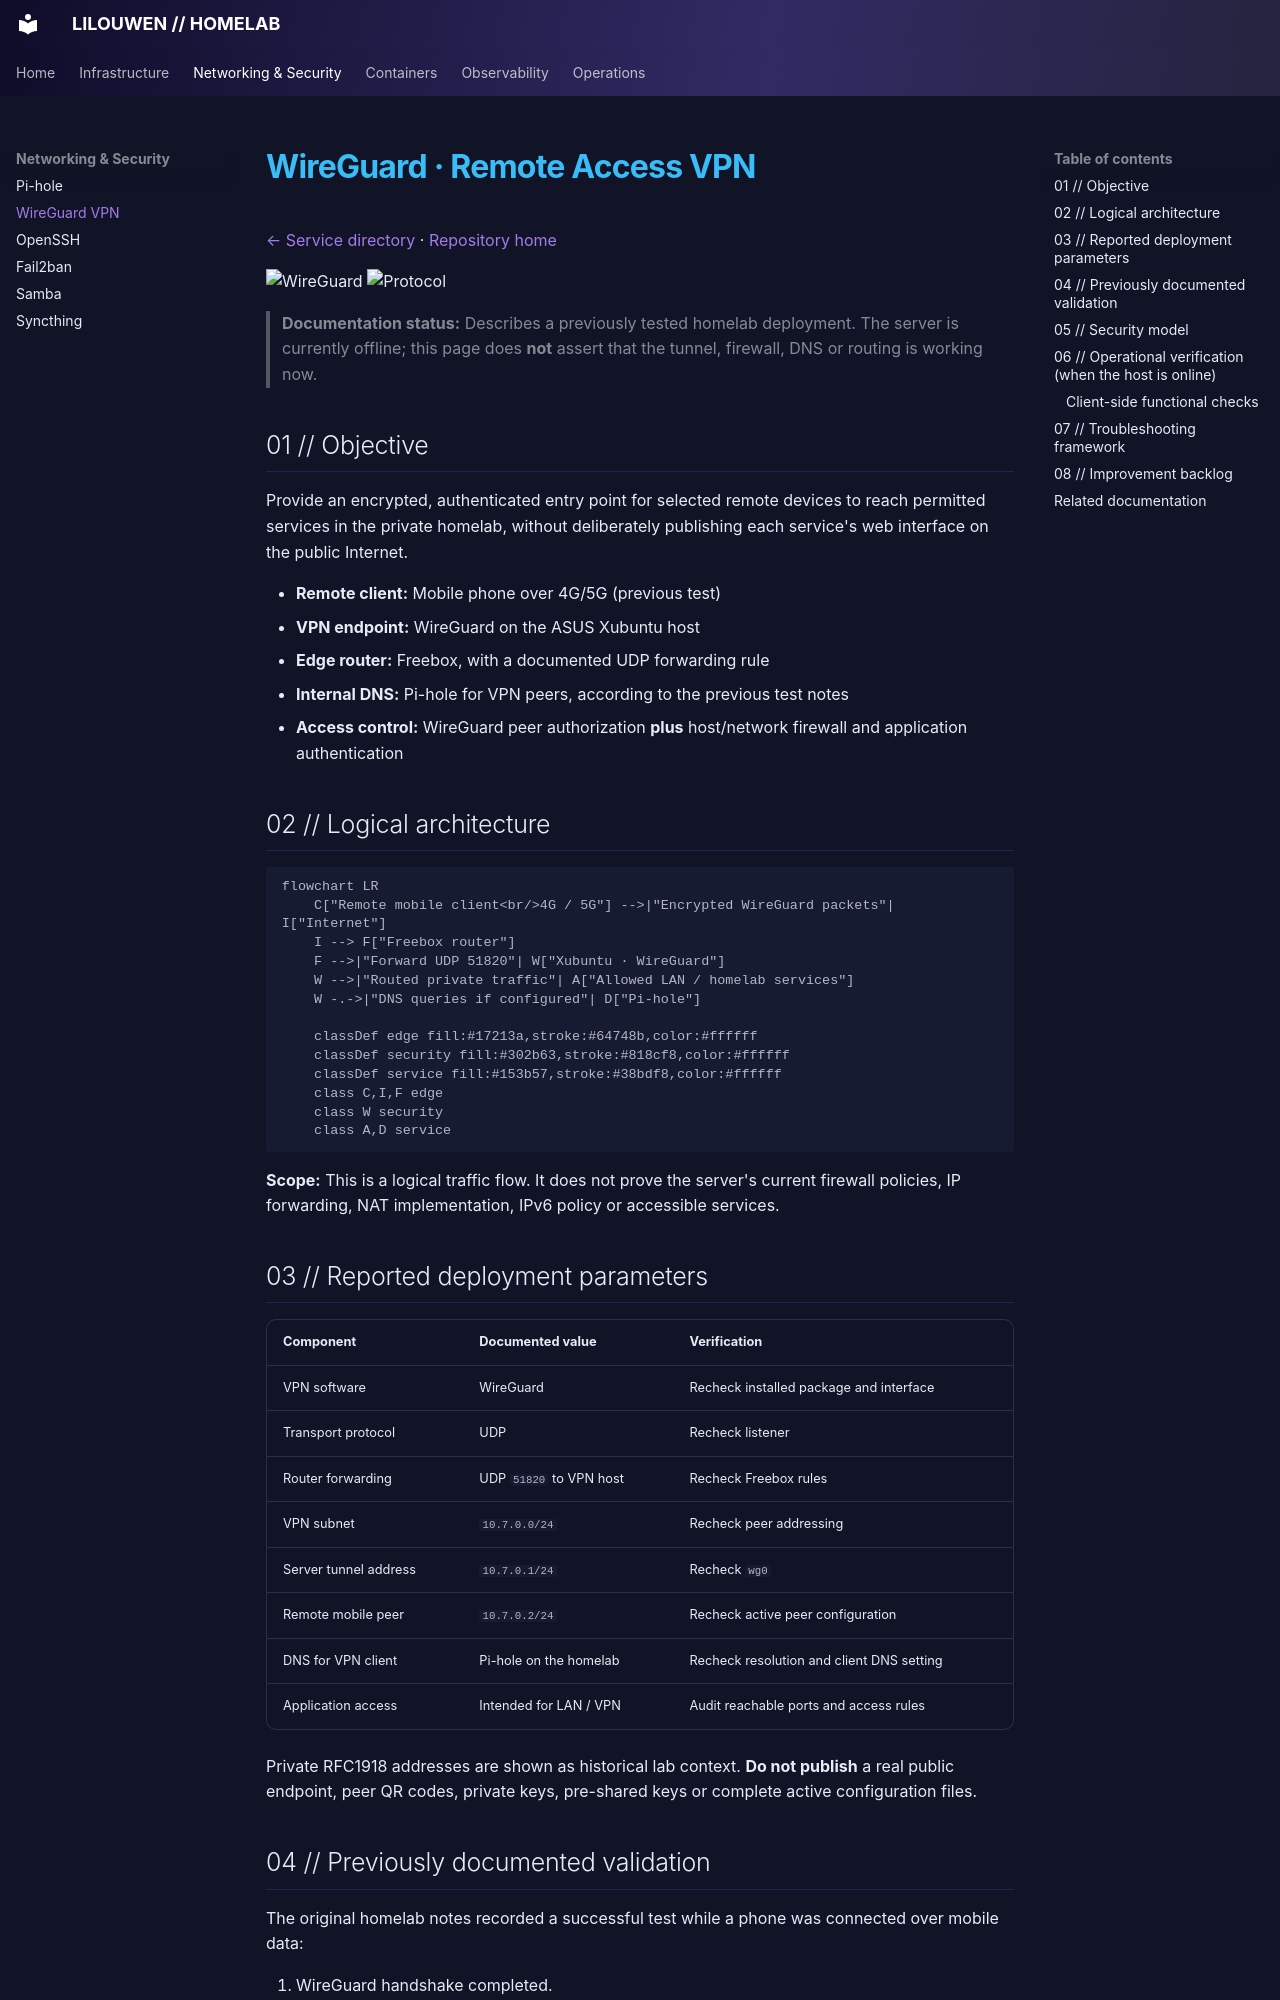

repository: lilouwen/homelab · page: services/wireguard/index.html · generator: mkdocs

# WireGuard · Remote Access VPN

[← Service directory](README.md) · [Repository home](../../README.md)

![WireGuard](https://img.shields.io/badge/WireGuard-Remote%20VPN-88171A?style=for-the-badge&logo=wireguard&logoColor=white)
![Protocol](https://img.shields.io/badge/Transport-UDP-302b63?style=for-the-badge)

> **Documentation status:** Describes a previously tested homelab deployment. The server is currently offline; this page does **not** assert that the tunnel, firewall, DNS or routing is working now.

## 01 // Objective

Provide an encrypted, authenticated entry point for selected remote devices to reach permitted services in the private homelab, without deliberately publishing each service's web interface on the public Internet.

- **Remote client:** Mobile phone over 4G/5G (previous test)
- **VPN endpoint:** WireGuard on the ASUS Xubuntu host
- **Edge router:** Freebox, with a documented UDP forwarding rule
- **Internal DNS:** Pi-hole for VPN peers, according to the previous test notes
- **Access control:** WireGuard peer authorization **plus** host/network firewall and application authentication

## 02 // Logical architecture

```mermaid
flowchart LR
    C["Remote mobile client<br/>4G / 5G"] -->|"Encrypted WireGuard packets"| I["Internet"]
    I --> F["Freebox router"]
    F -->|"Forward UDP 51820"| W["Xubuntu · WireGuard"]
    W -->|"Routed private traffic"| A["Allowed LAN / homelab services"]
    W -.->|"DNS queries if configured"| D["Pi-hole"]

    classDef edge fill:#17213a,stroke:#64748b,color:#ffffff
    classDef security fill:#302b63,stroke:#818cf8,color:#ffffff
    classDef service fill:#153b57,stroke:#38bdf8,color:#ffffff
    class C,I,F edge
    class W security
    class A,D service
```

**Scope:** This is a logical traffic flow. It does not prove the server's current firewall policies, IP forwarding, NAT implementation, IPv6 policy or accessible services.

## 03 // Reported deployment parameters

| Component | Documented value | Verification |
|---|---|---|
| VPN software | WireGuard | Recheck installed package and interface |
| Transport protocol | UDP | Recheck listener |
| Router forwarding | UDP `51820` to VPN host | Recheck Freebox rules |
| VPN subnet | `10.7.0.0/24` | Recheck peer addressing |
| Server tunnel address | `10.7.0.1/24` | Recheck `wg0` |
| Remote mobile peer | `10.7.0.2/24` | Recheck active peer configuration |
| DNS for VPN client | Pi-hole on the homelab | Recheck resolution and client DNS setting |
| Application access | Intended for LAN / VPN | Audit reachable ports and access rules |

Private RFC1918 addresses are shown as historical lab context. **Do not publish** a real public endpoint, peer QR codes, private keys, pre-shared keys or complete active configuration files.
